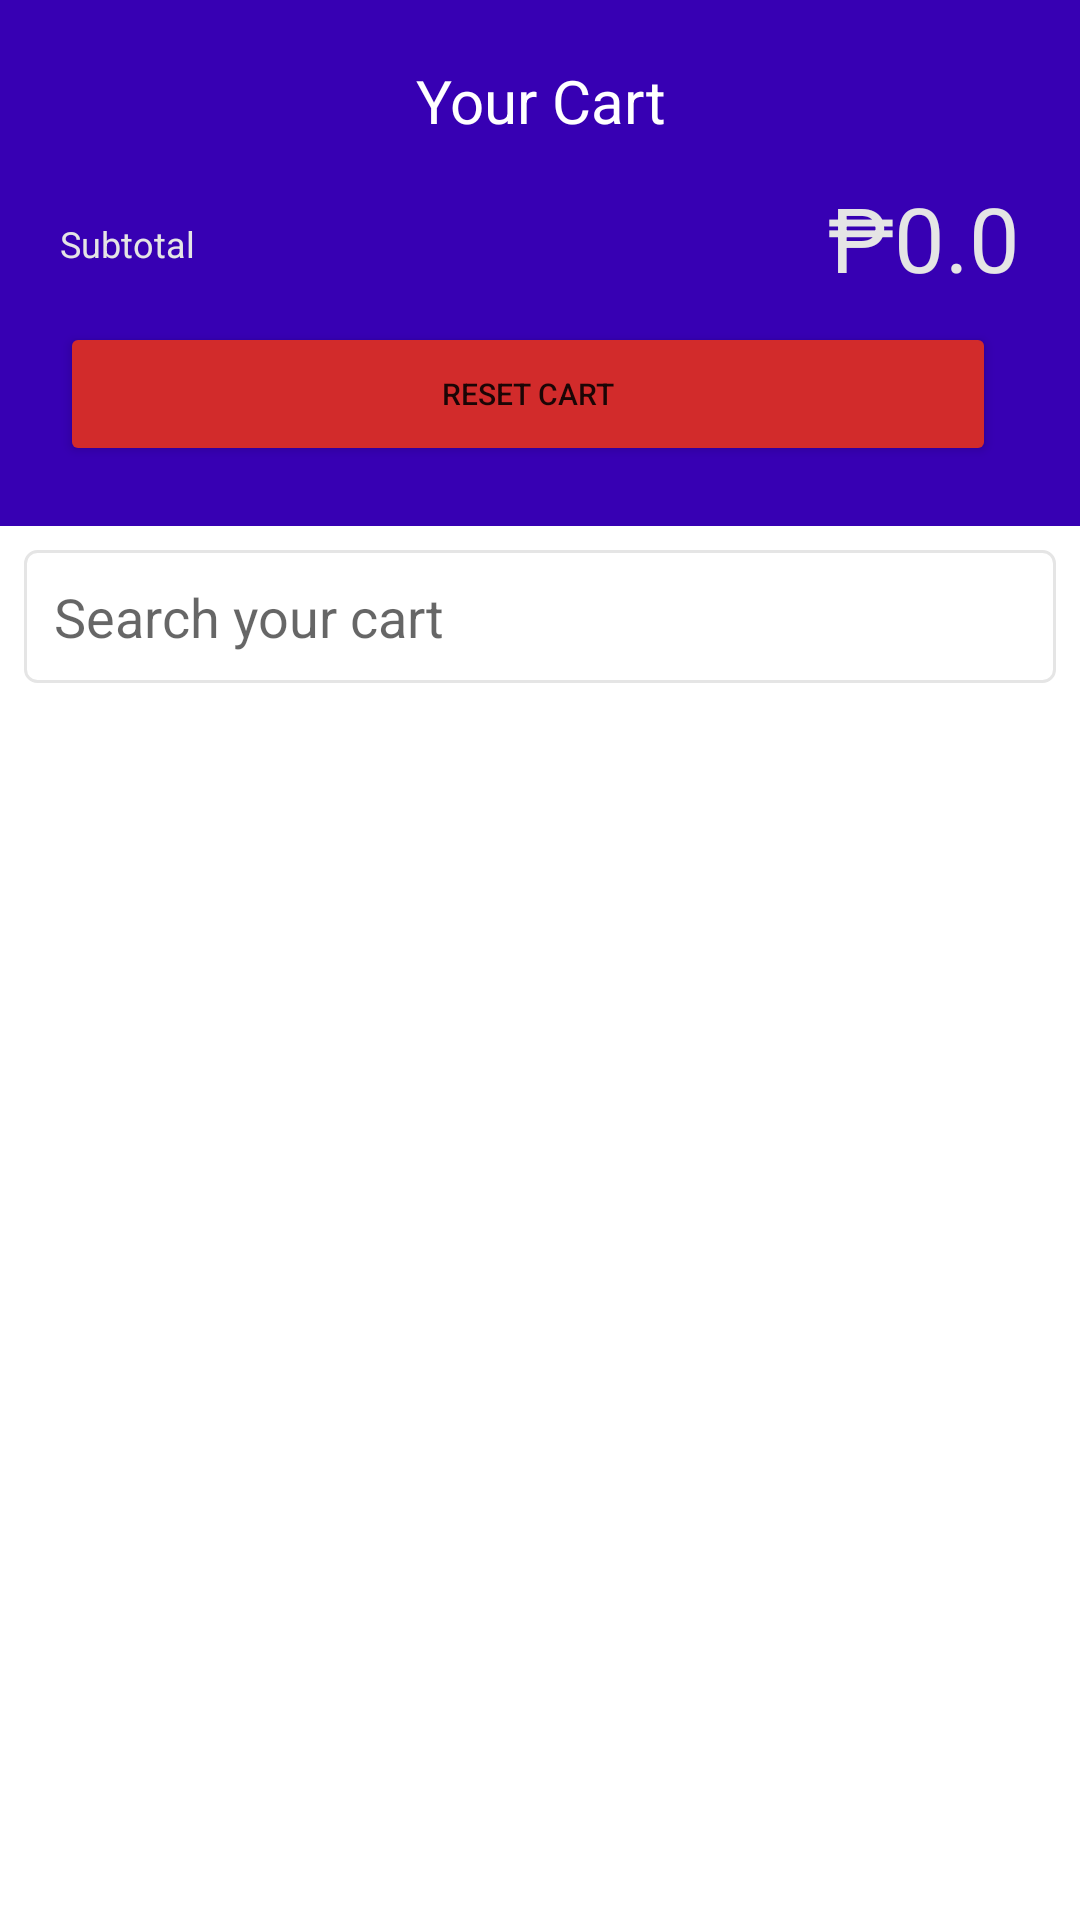

Android layout source for this screen:
<!-- AndroidManifest.xml: application theme Theme.DashboardWithPriceChecker -->
<!-- res/layout/fragment_receipt.xml -->
<?xml version="1.0" encoding="utf-8"?>
<LinearLayout xmlns:android="http://schemas.android.com/apk/res/android"
              xmlns:app="http://schemas.android.com/apk/res-auto"
              xmlns:tools="http://schemas.android.com/tools"
              android:layout_width="match_parent"
              android:layout_height="match_parent"
              tools:context=".Receipt"
              android:orientation="vertical"
>

    <LinearLayout
            android:layout_width="match_parent"
            android:layout_height="wrap_content"
            android:orientation="vertical"
            android:padding="20dp"
            android:background="@color/purple_700"
    >
        <TextView
                android:text="Your Cart"
                android:textColor="@color/white"
                android:textSize="20dp"
                android:gravity="center"
                android:layout_width="match_parent"
                android:layout_height="wrap_content"
        />
        <LinearLayout
                android:layout_width="match_parent"
                android:layout_height="wrap_content"
                android:orientation="horizontal"
        >
            <LinearLayout
                    android:layout_width="match_parent"
                    android:layout_height="wrap_content"
                    android:orientation="horizontal"
                    android:layout_marginTop="7dp"
            >
                <TextView
                        android:text="Subtotal"
                        android:textColor="@color/grey"
                        android:textSize="12dp"
                        android:layout_width="wrap_content"
                        android:layout_height="wrap_content"
                />
                <TextView
                        android:id="@+id/subtotal_fReceipt"
                        android:text="₱0.0"
                        android:textColor="@color/grey"
                        android:textSize="30dp"
                        android:gravity="right"
                        android:layout_marginTop="5dp"
                        android:layout_width="match_parent"
                        android:layout_height="wrap_content"
                />
            </LinearLayout>
        </LinearLayout>
        <LinearLayout
                android:layout_width="match_parent"
                android:layout_height="wrap_content"
                android:orientation="horizontal"
                android:layout_marginTop="8dp"
        >
                <Button
                        android:layout_width="wrap_content"
                        android:layout_height="wrap_content"
                        android:id="@+id/resetreceipt"
                        android:text="Reset Cart"
                        android:layout_weight="1"
                        android:layout_marginRight="8dp"
                        android:backgroundTint="@color/cadmium_red"
                        android:drawableLeft="@drawable/ic_baseline_delete_sweep_24"
                        android:textSize="10dp"

                />












        </LinearLayout>
    </LinearLayout>


    <EditText
            android:id="@+id/search_fReceipt"
            android:layout_width="match_parent"
            android:layout_height="wrap_content"
            android:layout_margin="8dp"
            android:padding="10dp"
            android:hint="Search your cart"
            android:inputType="text"
            android:imeOptions=""
            android:ems="10"
            android:background="@drawable/barcode_bg"
    />
    <ScrollView
            android:layout_width="match_parent"
            android:layout_height="match_parent">
        <LinearLayout
                android:layout_width="match_parent"
                android:layout_height="wrap_content"
                android:orientation="vertical"
                android:id="@+id/cart"
        />
    </ScrollView>
</LinearLayout>
<!-- resources referenced by this layout -->
<resources>
  <color name="cadmium_red">#D22B2B</color>
  <color name="emerald_green">#50C878</color>
  <color name="grey">#e5e5e5</color>
  <color name="purple_700">#FF3700B3</color>
  <color name="white">#FFFFFFFF</color>
  <!-- drawable barcode_bg (drawable) -->
  <shape
          xmlns:android="http://schemas.android.com/apk/res/android"
          android:shape="rectangle">
      <solid
              android:color="@android:color/transparent"/>
  
      <corners
              android:bottomRightRadius="4dp"
              android:bottomLeftRadius="4dp"
              android:topLeftRadius="4dp"
              android:topRightRadius="4dp"/>
      <stroke
              android:color="@color/grey"
              android:width="1dp"/>
  </shape>
  <style name="Theme.DashboardWithPriceChecker" parent="Theme.MaterialComponents.DayNight.NoActionBar">
          
          <item name="colorPrimary">@color/purple_500</item>
          <item name="colorPrimaryVariant">@color/purple_700</item>
          <item name="colorOnPrimary">@color/white</item>
          
          <item name="colorSecondary">@color/teal_200</item>
          <item name="colorSecondaryVariant">@color/teal_700</item>
          <item name="colorOnSecondary">@color/black</item>
          
          <item name="android:statusBarColor" tools:targetApi="l">?attr/colorPrimaryVariant</item>
          
      </style>
  <color name="purple_500">#FF6200EE</color>
  <color name="teal_200">#FF03DAC5</color>
  <color name="teal_700">#FF018786</color>
  <color name="black">#FF000000</color>
</resources>
